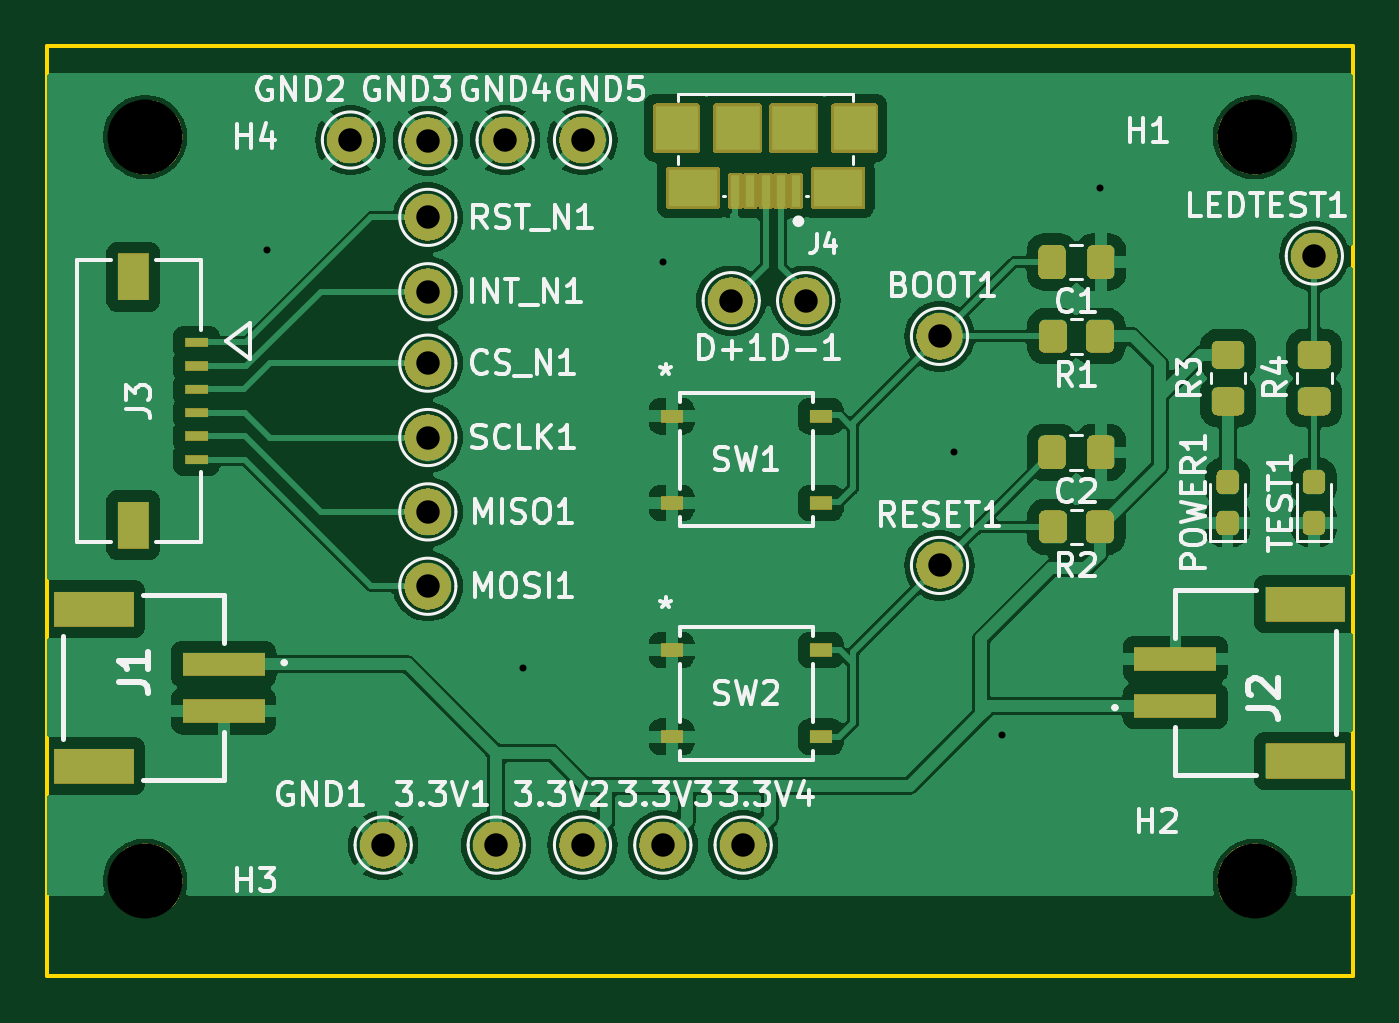
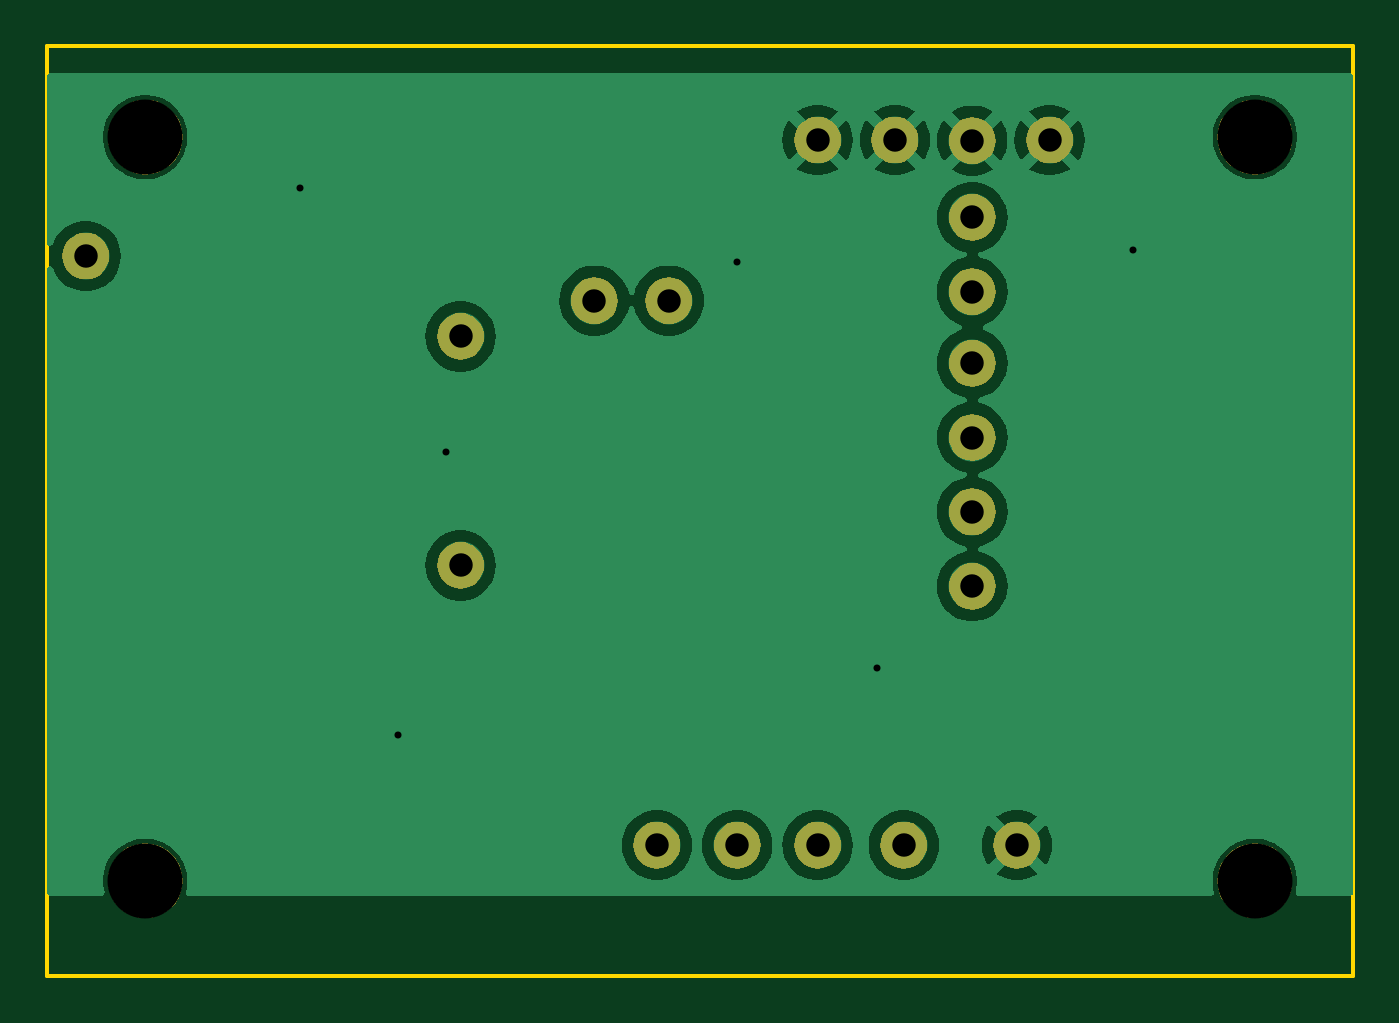
Circuit board: 10 layer files. Board 55.8 x 39.7 mm.
- bottom_copper: MicrocontrollerUnitBoard-B_Cu.gbl (40355 bytes)
- bottom_mask: MicrocontrollerUnitBoard-B_Mask.gbs (21808 bytes)
- paste: MicrocontrollerUnitBoard-B_Paste.gbp (503 bytes)
- bottom_silk: MicrocontrollerUnitBoard-B_Silkscreen.gbo (504 bytes)
- outline: MicrocontrollerUnitBoard-Edge_Cuts.gm1 (666 bytes)
- top_copper: MicrocontrollerUnitBoard-F_Cu.gtl (105850 bytes)
- top_mask: MicrocontrollerUnitBoard-F_Mask.gts (59575 bytes)
- paste: MicrocontrollerUnitBoard-F_Paste.gtp (3119 bytes)
- top_silk: MicrocontrollerUnitBoard-F_Silkscreen.gto (66022 bytes)
- drill: MicrocontrollerUnitBoard.drl (825 bytes)

=== bottom_copper: MicrocontrollerUnitBoard-B_Cu.gbl (40355 bytes, source omitted) ===
=== bottom_mask: MicrocontrollerUnitBoard-B_Mask.gbs (21808 bytes, source omitted) ===
=== paste: MicrocontrollerUnitBoard-B_Paste.gbp ===
G04 #@! TF.GenerationSoftware,KiCad,Pcbnew,8.0.0*
G04 #@! TF.CreationDate,2024-03-04T18:14:40-06:00*
G04 #@! TF.ProjectId,MicrocontrollerUnitBoard,4d696372-6f63-46f6-9e74-726f6c6c6572,rev?*
G04 #@! TF.SameCoordinates,Original*
G04 #@! TF.FileFunction,Paste,Bot*
G04 #@! TF.FilePolarity,Positive*
%FSLAX46Y46*%
G04 Gerber Fmt 4.6, Leading zero omitted, Abs format (unit mm)*
G04 Created by KiCad (PCBNEW 8.0.0) date 2024-03-04 18:14:40*
%MOMM*%
%LPD*%
G01*
G04 APERTURE LIST*
G04 APERTURE END LIST*
M02*

=== bottom_silk: MicrocontrollerUnitBoard-B_Silkscreen.gbo ===
G04 #@! TF.GenerationSoftware,KiCad,Pcbnew,8.0.0*
G04 #@! TF.CreationDate,2024-03-04T18:14:40-06:00*
G04 #@! TF.ProjectId,MicrocontrollerUnitBoard,4d696372-6f63-46f6-9e74-726f6c6c6572,rev?*
G04 #@! TF.SameCoordinates,Original*
G04 #@! TF.FileFunction,Legend,Bot*
G04 #@! TF.FilePolarity,Positive*
%FSLAX46Y46*%
G04 Gerber Fmt 4.6, Leading zero omitted, Abs format (unit mm)*
G04 Created by KiCad (PCBNEW 8.0.0) date 2024-03-04 18:14:40*
%MOMM*%
%LPD*%
G01*
G04 APERTURE LIST*
G04 APERTURE END LIST*
M02*

=== outline: MicrocontrollerUnitBoard-Edge_Cuts.gm1 ===
G04 #@! TF.GenerationSoftware,KiCad,Pcbnew,8.0.0*
G04 #@! TF.CreationDate,2024-03-04T18:14:40-06:00*
G04 #@! TF.ProjectId,MicrocontrollerUnitBoard,4d696372-6f63-46f6-9e74-726f6c6c6572,rev?*
G04 #@! TF.SameCoordinates,Original*
G04 #@! TF.FileFunction,Profile,NP*
%FSLAX46Y46*%
G04 Gerber Fmt 4.6, Leading zero omitted, Abs format (unit mm)*
G04 Created by KiCad (PCBNEW 8.0.0) date 2024-03-04 18:14:40*
%MOMM*%
%LPD*%
G01*
G04 APERTURE LIST*
G04 #@! TA.AperFunction,Profile*
%ADD10C,0.150000*%
G04 #@! TD*
G04 APERTURE END LIST*
D10*
X101600000Y-80967000D02*
X157353000Y-80967000D01*
X157353000Y-120650000D01*
X101600000Y-120650000D01*
X101600000Y-80967000D01*
M02*

=== top_copper: MicrocontrollerUnitBoard-F_Cu.gtl (105850 bytes, source omitted) ===
=== top_mask: MicrocontrollerUnitBoard-F_Mask.gts (59575 bytes, source omitted) ===
=== paste: MicrocontrollerUnitBoard-F_Paste.gtp (3119 bytes, source withheld) ===
=== top_silk: MicrocontrollerUnitBoard-F_Silkscreen.gto (66022 bytes, source omitted) ===
=== drill: MicrocontrollerUnitBoard.drl ===
M48
; DRILL file {KiCad 8.0.0} date 2024-03-04T18:14:42-0600
; FORMAT={-:-/ absolute / inch / decimal}
; #@! TF.CreationDate,2024-03-04T18:14:42-06:00
; #@! TF.GenerationSoftware,Kicad,Pcbnew,8.0.0
; #@! TF.FileFunction,MixedPlating,1,2
FMAT,2
INCH
; #@! TA.AperFunction,Plated,PTH,ViaDrill
T1C0.0118
; #@! TA.AperFunction,Plated,PTH,ComponentDrill
T2C0.0394
; #@! TA.AperFunction,NonPlated,NPTH,ComponentDrill
T3C0.1260
%
G90
G05
T1
X4.37Y-3.53
X4.8003Y-4.2323
X5.035Y-3.55
X5.525Y-3.87
X5.605Y-4.345
X5.77Y-3.425
T2
X4.51Y-3.345
X4.565Y-4.53
X4.64Y-3.3461
X4.64Y-3.475
X4.64Y-3.6
X4.64Y-3.72
X4.64Y-3.845
X4.64Y-3.97
X4.64Y-4.095
X4.755Y-4.53
X4.77Y-3.345
X4.9Y-3.345
X4.9Y-4.53
X5.035Y-4.53
X5.15Y-3.615
X5.17Y-4.53
X5.275Y-3.615
X5.5Y-3.675
X5.5Y-4.06
X6.13Y-3.54
T3
X4.165Y-3.34
X4.165Y-4.59
X6.03Y-3.34
X6.03Y-4.59
M30

